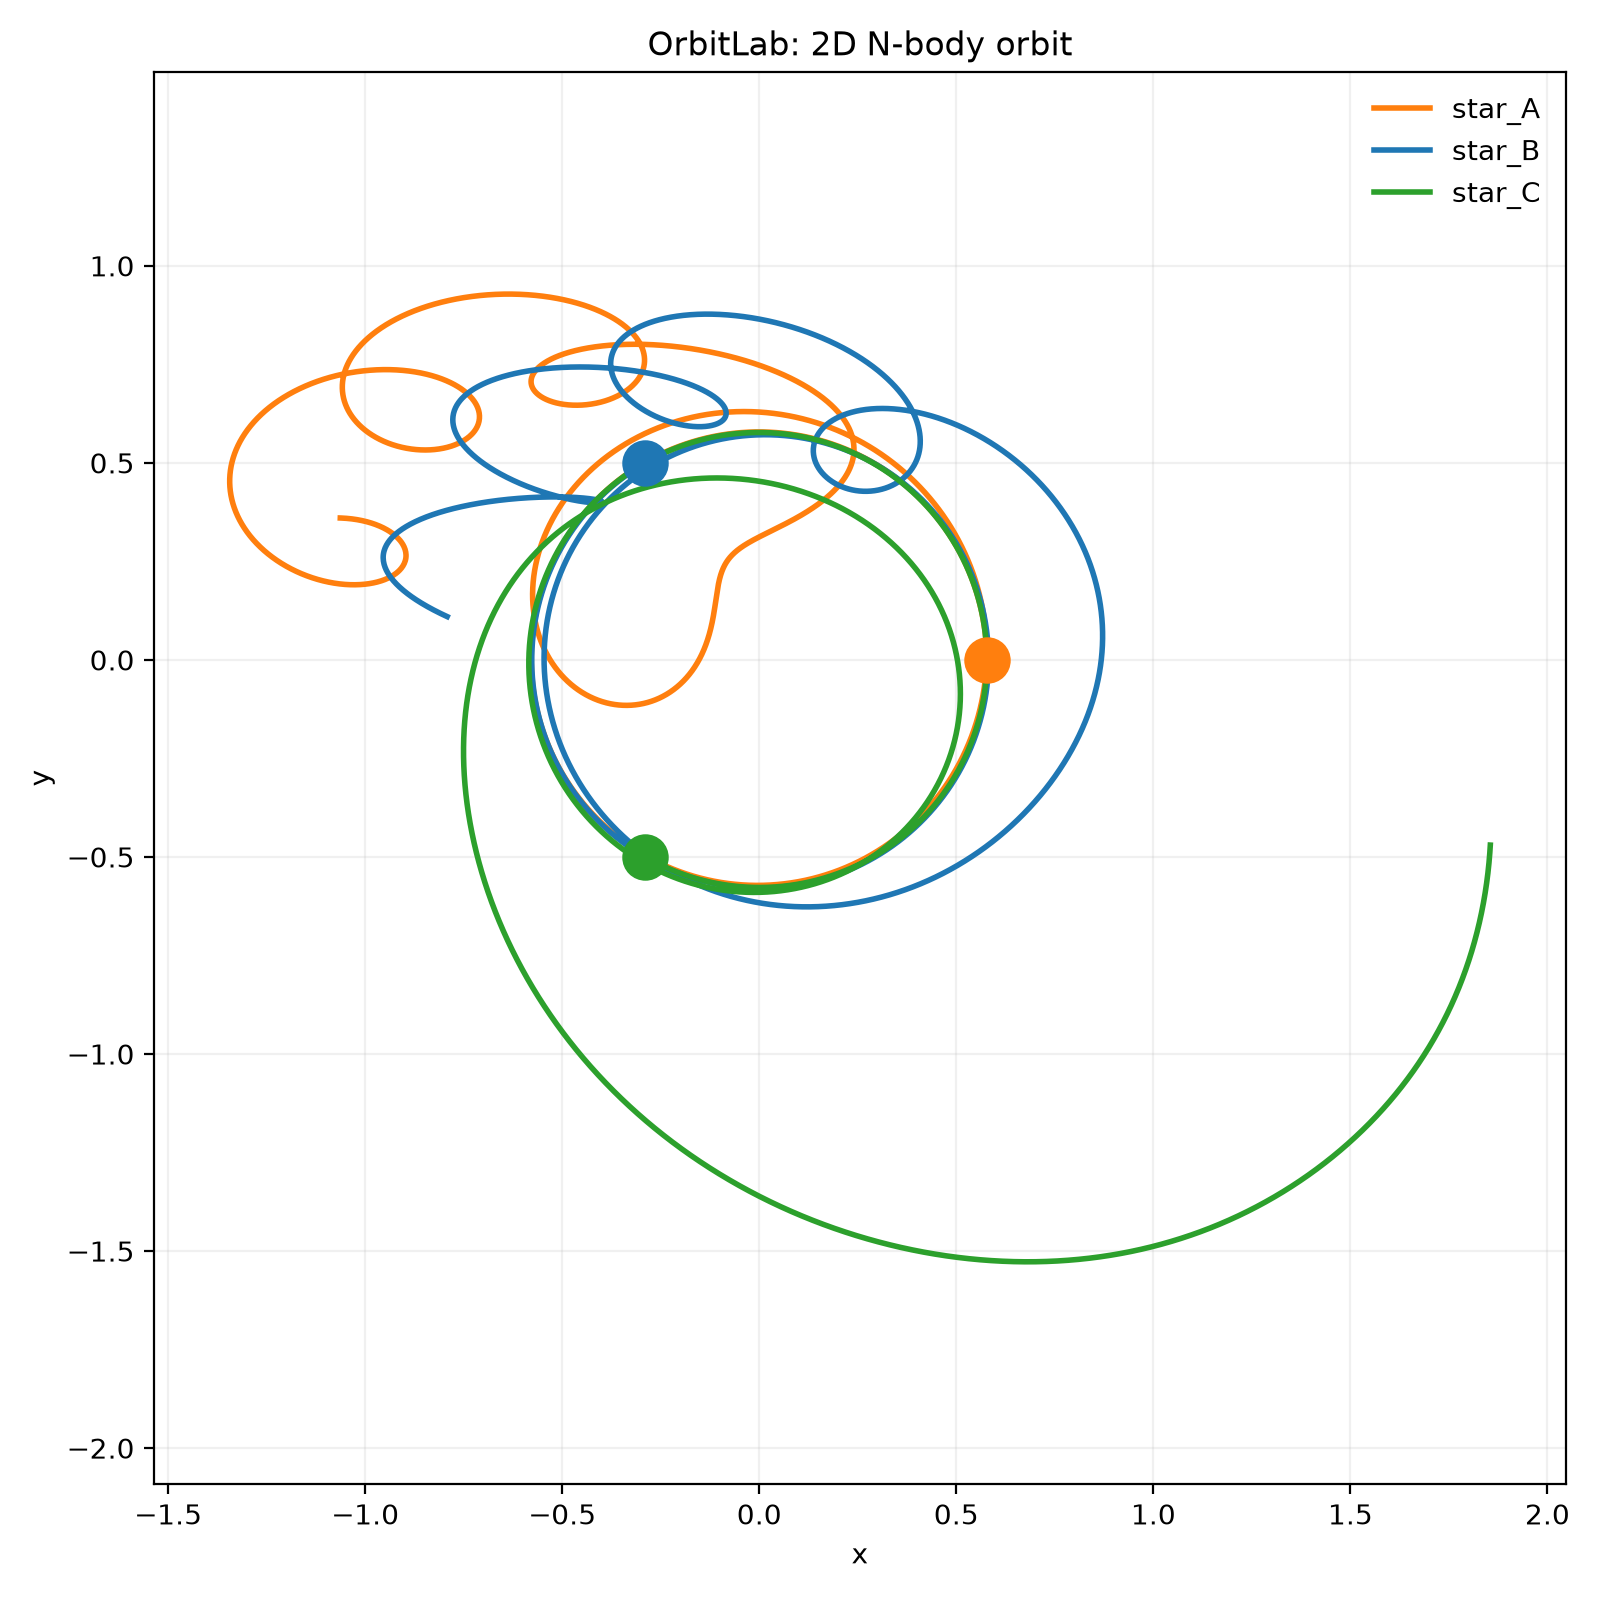

The data file committed next to this chart (first rows):
time, body, x, y, vx, vy
0, star_A, 0.5774, 0, 0, 1.001
0, star_B, -0.2887, 0.5, -0.866, -0.5005
0, star_C, -0.2887, -0.5, 0.866, -0.5005
0.001, star_A, 0.5773, 0.001001, -0.001732, 1.001
0.001, star_B, -0.2895, 0.4995, -0.8652, -0.502
0.001, star_C, -0.2878, -0.5005, 0.8669, -0.499
0.002, star_A, 0.5773, 0.002002, -0.003464, 1.001
0.002, star_B, -0.2904, 0.499, -0.8643, -0.5035
0.002, star_C, -0.2869, -0.501, 0.8678, -0.4975
0.003, star_A, 0.5773, 0.003003, -0.005196, 1.001
0.003, star_B, -0.2913, 0.4985, -0.8634, -0.505
0.003, star_C, -0.2861, -0.5015, 0.8686, -0.496
0.004, star_A, 0.5773, 0.004004, -0.006928, 1.001
0.004, star_B, -0.2921, 0.498, -0.8625, -0.5065
0.004, star_C, -0.2852, -0.502, 0.8695, -0.4945
0.005, star_A, 0.5773, 0.005005, -0.00866, 1.001
0.005, star_B, -0.293, 0.4975, -0.8617, -0.508
0.005, star_C, -0.2843, -0.5025, 0.8703, -0.493
0.006, star_A, 0.5773, 0.006006, -0.01039, 1.001
0.006, star_B, -0.2939, 0.497, -0.8608, -0.5095
0.006, star_C, -0.2835, -0.503, 0.8712, -0.4915
0.007, star_A, 0.5773, 0.007007, -0.01212, 1.001
0.007, star_B, -0.2947, 0.4965, -0.8599, -0.511
0.007, star_C, -0.2826, -0.5035, 0.872, -0.49
0.008, star_A, 0.5773, 0.008008, -0.01386, 1.001
0.008, star_B, -0.2956, 0.4959, -0.859, -0.5125
0.008, star_C, -0.2817, -0.504, 0.8729, -0.4885
0.009, star_A, 0.5773, 0.009009, -0.01559, 1.001
0.009, star_B, -0.2964, 0.4954, -0.8581, -0.5139
0.009, star_C, -0.2808, -0.5044, 0.8737, -0.4869
0.01, star_A, 0.5773, 0.01001, -0.01732, 1.001
0.01, star_B, -0.2973, 0.4949, -0.8572, -0.5154
0.01, star_C, -0.28, -0.5049, 0.8746, -0.4854
0.011, star_A, 0.5772, 0.01101, -0.01905, 1.001
0.011, star_B, -0.2981, 0.4944, -0.8563, -0.5169
0.011, star_C, -0.2791, -0.5054, 0.8754, -0.4839
0.012, star_A, 0.5772, 0.01201, -0.02078, 1.001
0.012, star_B, -0.299, 0.4939, -0.8554, -0.5184
0.012, star_C, -0.2782, -0.5059, 0.8762, -0.4824
0.013, star_A, 0.5772, 0.01301, -0.02251, 1.001
0.013, star_B, -0.2999, 0.4934, -0.8545, -0.5199
0.013, star_C, -0.2773, -0.5064, 0.8771, -0.4809
0.014, star_A, 0.5772, 0.01401, -0.02425, 1.001
0.014, star_B, -0.3007, 0.4928, -0.8536, -0.5214
0.014, star_C, -0.2765, -0.5069, 0.8779, -0.4794
0.015, star_A, 0.5772, 0.01501, -0.02598, 1.001
0.015, star_B, -0.3016, 0.4923, -0.8527, -0.5228
0.015, star_C, -0.2756, -0.5073, 0.8787, -0.4778
0.016, star_A, 0.5771, 0.01601, -0.02771, 1.001
0.016, star_B, -0.3024, 0.4918, -0.8518, -0.5243
0.016, star_C, -0.2747, -0.5078, 0.8795, -0.4763
0.017, star_A, 0.5771, 0.01701, -0.02944, 1.001
0.017, star_B, -0.3033, 0.4913, -0.8509, -0.5258
0.017, star_C, -0.2738, -0.5083, 0.8804, -0.4748
0.018, star_A, 0.5771, 0.01802, -0.03117, 1.001
0.018, star_B, -0.3041, 0.4907, -0.85, -0.5273
0.018, star_C, -0.2729, -0.5088, 0.8812, -0.4733
0.019, star_A, 0.577, 0.01902, -0.0329, 1
0.019, star_B, -0.305, 0.4902, -0.8491, -0.5287
0.019, star_C, -0.2721, -0.5092, 0.882, -0.4717
... 35,943 more rows
